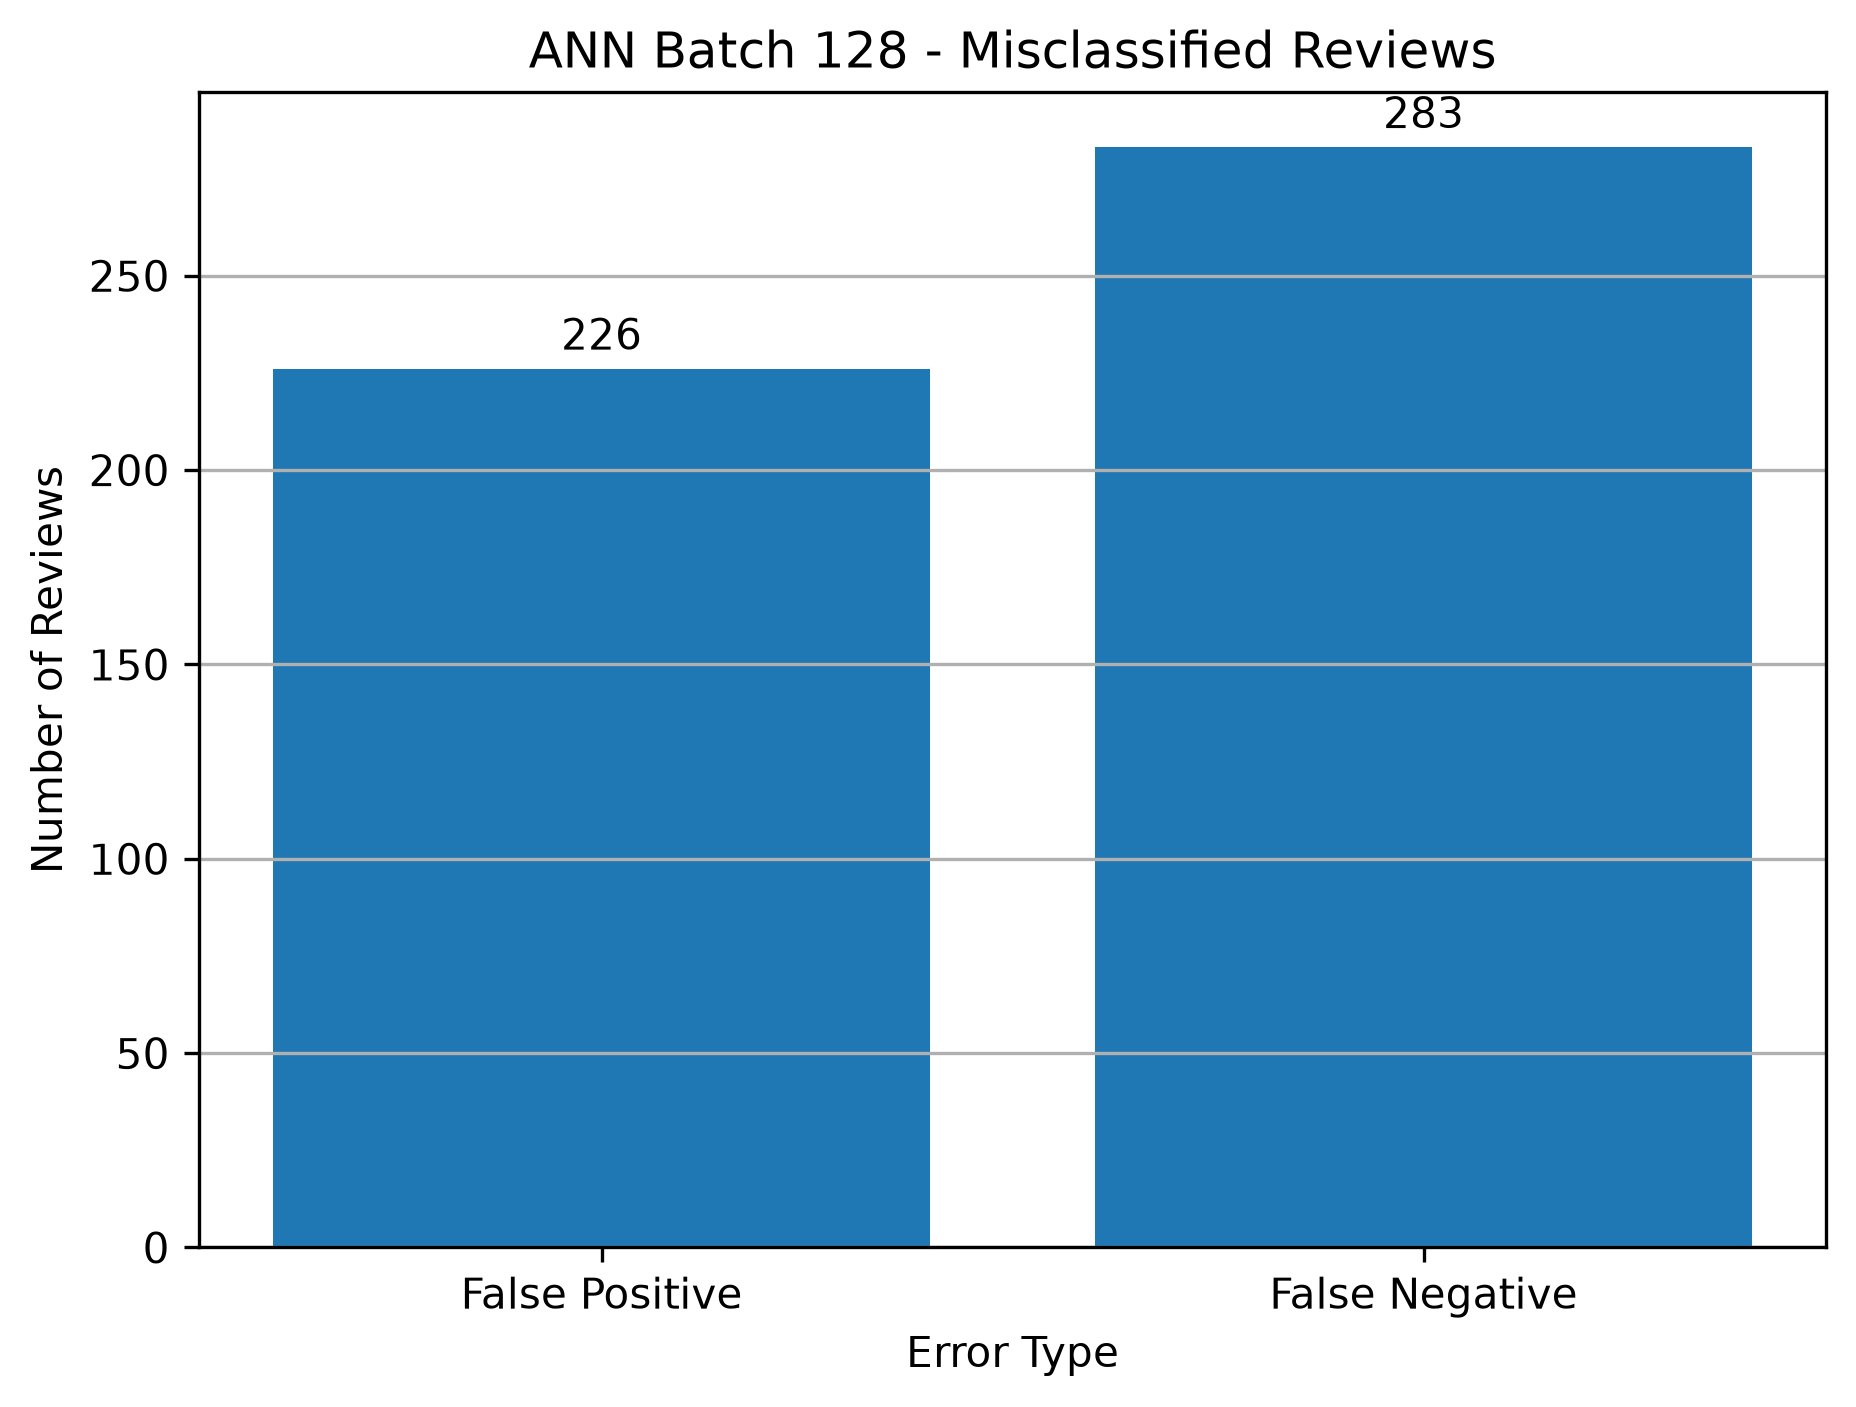

The table this chart was drawn from, first rows:
review, actual, predicted, probability, actual_sentiment, predicted_sentiment
this silly movie is really fun for the y…, 1, 0, 0.3276, Positive, Negative
we have to remember that the s were prac…, 1, 0, 0.03788, Positive, Negative
this episode of twilight zone combines a…, 1, 0, 0.4992, Positive, Negative
hollow man starts as brilliant but flawe…, 1, 0, 0.3509, Positive, Negative
saw this for the first time on uk tv wit…, 1, 0, 0.3164, Positive, Negative
brian de palma s undeniable virtuosity c…, 1, 0, 0.3299, Positive, Negative
a well made run of the mill movie with a…, 1, 0, 0.4768, Positive, Negative
i am normally not compelled to write a r…, 1, 0, 0.02847, Positive, Negative
for those who like depressing films with…, 0, 1, 0.9344, Negative, Positive
i remember viewing this movie when i was…, 0, 1, 0.5148, Negative, Positive
as a mother of young children who are or…, 0, 1, 0.5817, Negative, Positive
this early anime movie was a rather good…, 1, 0, 0.3435, Positive, Negative
dorothy provine does the opposite here s…, 0, 1, 0.7131, Negative, Positive
rented the movie as a joke my friends an…, 1, 0, 0.4703, Positive, Negative
sure if you ask any mom who s the most b…, 0, 1, 0.6266, Negative, Positive
well known comedians meekly admit they w…, 1, 0, 0.1661, Positive, Negative
it s a kinder gentler cyborg movie with …, 0, 1, 0.7223, Negative, Positive
time and time again i ve stated that if …, 1, 0, 0.2563, Positive, Negative
the movie was a pleasure to watch if you…, 0, 1, 0.9109, Negative, Positive
this movie is a piece of the time in whi…, 1, 0, 0.4102, Positive, Negative
no not the administration of gwb the dec…, 0, 1, 0.5753, Negative, Positive
it was a very well written movie and the…, 1, 0, 0.4745, Positive, Negative
this movie was difficult for me to watch…, 0, 1, 0.5131, Negative, Positive
the broken is part of the after dark hor…, 0, 1, 0.6104, Negative, Positive
let me begin by saying that i adore the …, 0, 1, 0.9249, Negative, Positive
the fine cast cannot uplift this routine…, 0, 1, 0.66, Negative, Positive
with a cheap pound shop having just open…, 0, 1, 0.9925, Negative, Positive
the war in the east as the germans refer…, 0, 1, 0.8045, Negative, Positive
when we are young we all pick out an ide…, 1, 0, 0.07136, Positive, Negative
no one is going to mistake the squall fo…, 0, 1, 0.835, Negative, Positive
ok clara bow silent film from it s a spi…, 1, 0, 0.2057, Positive, Negative
valentine dogkiller dussaut and joe the …, 1, 0, 0.06962, Positive, Negative
house of dracula works from the same bas…, 1, 0, 0.008369, Positive, Negative
may seem like an overstatement but it is…, 1, 0, 0.0391, Positive, Negative
i just want to say that chris diamantopo…, 1, 0, 0.07813, Positive, Negative
a less than subtle poke at the beliefs a…, 0, 1, 0.6769, Negative, Positive
most of what has been said about the neg…, 0, 1, 0.6063, Negative, Positive
i found this a bit hard to follow to the…, 1, 0, 0.07063, Positive, Negative
ernest saves christmas is comedian ernes…, 0, 1, 0.9673, Negative, Positive
as americans we have come to expect crap…, 0, 1, 0.5103, Negative, Positive
of course i have disappeared into the mo…, 0, 1, 0.6845, Negative, Positive
if you want to see a film with no guns b…, 1, 0, 0.3382, Positive, Negative
well i m not about to add to the diatrib…, 1, 0, 0.04473, Positive, Negative
as i saw the movie i was really shocked …, 1, 0, 0.4679, Positive, Negative
just want to inform you guys that this m…, 1, 0, 0.4787, Positive, Negative
daddy s girls florence lawrence and doro…, 0, 1, 0.8749, Negative, Positive
i guess that everyone has to make a come…, 1, 0, 0.4981, Positive, Negative
i remember watching this as a child in t…, 1, 0, 0.4852, Positive, Negative
the core message is strong the cast has …, 0, 1, 0.8489, Negative, Positive
that s right you heard me i am a huge fa…, 0, 1, 0.6274, Negative, Positive
this is one of those movies when you are…, 1, 0, 0.4641, Positive, Negative
this is a classic british comedy thrille…, 1, 0, 0.2981, Positive, Negative
like tarzan the ape man only more so the…, 1, 0, 0.02108, Positive, Negative
david mamet is a very interesting and a …, 0, 1, 0.9757, Negative, Positive
this movie truly shows the farce and hyp…, 0, 1, 0.8378, Negative, Positive
only minor spoilers except as noted i ve…, 0, 1, 0.7537, Negative, Positive
a movie has rarely left me as cold as th…, 0, 1, 0.5228, Negative, Positive
i must say that i really had no idea tha…, 1, 0, 0.4443, Positive, Negative
conrad hall went out with a bang the gre…, 1, 0, 0.1393, Positive, Negative
viewing both of these films concurrently…, 1, 0, 0.1472, Positive, Negative
... 449 more rows
